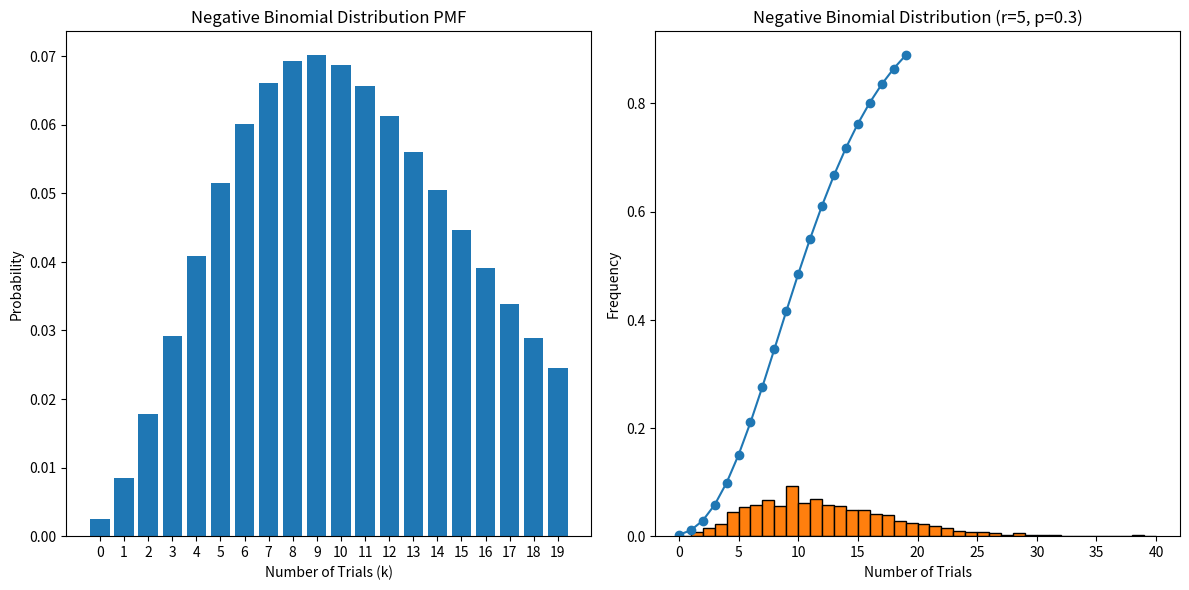

Reproduce this figure in Python.
# Package	Syntax
# NumPy	    np.random.negative_binomial(alpha, beta/(1+beta))
# SciPy	    scipy.stats.nbinom(alpha, beta/(1+beta))
# Stan	    neg_binomial(alpha, beta)
# The negative binomial distribution is a discrete probability distribution that models the number of trials needed
# to achieve a specified number of successes in a series of independent Bernoulli trials
import numpy as np
from scipy.stats import nbinom
import matplotlib.pyplot as plt

# Step 1: Define the parameters
r = 5  # Number of successes
p = 0.3  # Probability of success on each trial

# Step 2: Create a negative binomial random variable
rv = nbinom(r, p)

# Step 3: Generate random samples
samples = rv.rvs(size=1000)

# Step 4: Compute the probability mass function (PMF) for first few values
x = np.arange(0, 20)  # Values for which to compute the PMF
pmf_values = rv.pmf(x)

# Step 5: Compute the cumulative distribution function (CDF) for first few values
cdf_values = rv.cdf(x)

print(f"PMF values: {pmf_values}")
print(f"CDF values: {cdf_values}")

# Optional: Plot the PMF and CDF
fig, ax = plt.subplots(1, 2, figsize=(12, 6))

# PMF plot
ax[0].bar(x, pmf_values, tick_label=x)
ax[0].set_title('Negative Binomial Distribution PMF')
ax[0].set_xlabel('Number of Trials (k)')
ax[0].set_ylabel('Probability')

# CDF plot
ax[1].plot(x, cdf_values, marker='o')
ax[1].set_title('Negative Binomial Distribution CDF')
ax[1].set_xlabel('Number of Trials (k)')
ax[1].set_ylabel('Cumulative Probability')

plt.tight_layout()
plt.show()

# Optional: Plot the samples to visualize the negative binomial distribution
plt.hist(samples, bins=max(samples)-min(samples), edgecolor='black', density=True)
plt.title('Negative Binomial Distribution (r=5, p=0.3)')
plt.xlabel('Number of Trials')
plt.ylabel('Frequency')
plt.show()